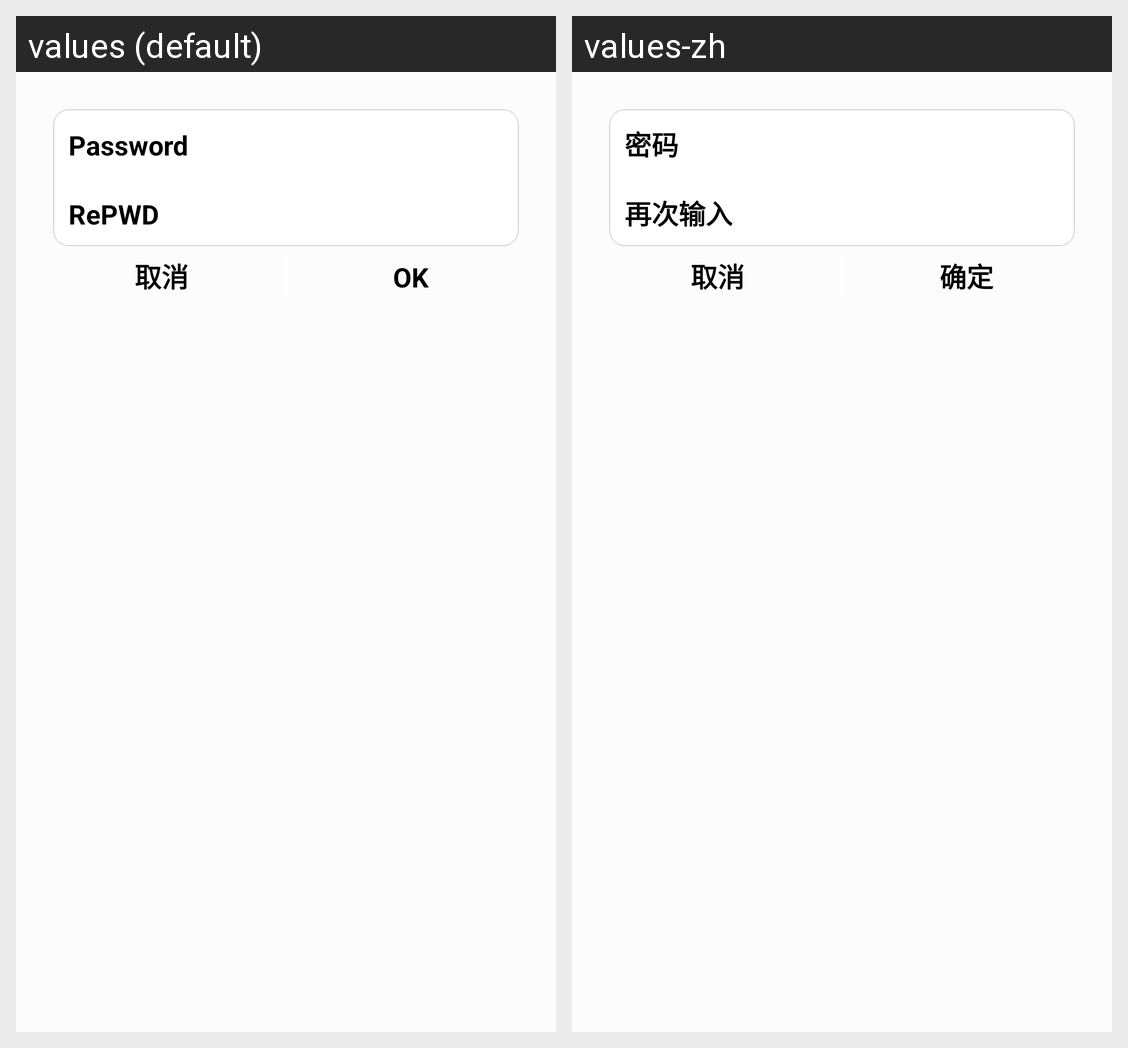

Strings drawn on this Android screen and how each of the app's shown locales translates them:
Android screen res/layout/lan_device_login.xml rendered under 2 locales, left to right: values (default), values-zh. Device: Nexus 5 (rendered at 1080×1920; each locale shown at half size, 540×960, under a caption strip naming it); theme AppTheme.
Strings drawn on this screen, with the default value and each locale's value (text and hints the layout hard-codes, and strings that could not be matched under every locale, appear in the picture but are not listed):

password
  values: Password
  values-zh: 密码

againInput
  values: RePWD
  values-zh: 再次输入

cancel
  values: 取消
  values-zh: 取消

ok
  values: OK
  values-zh: 确定
